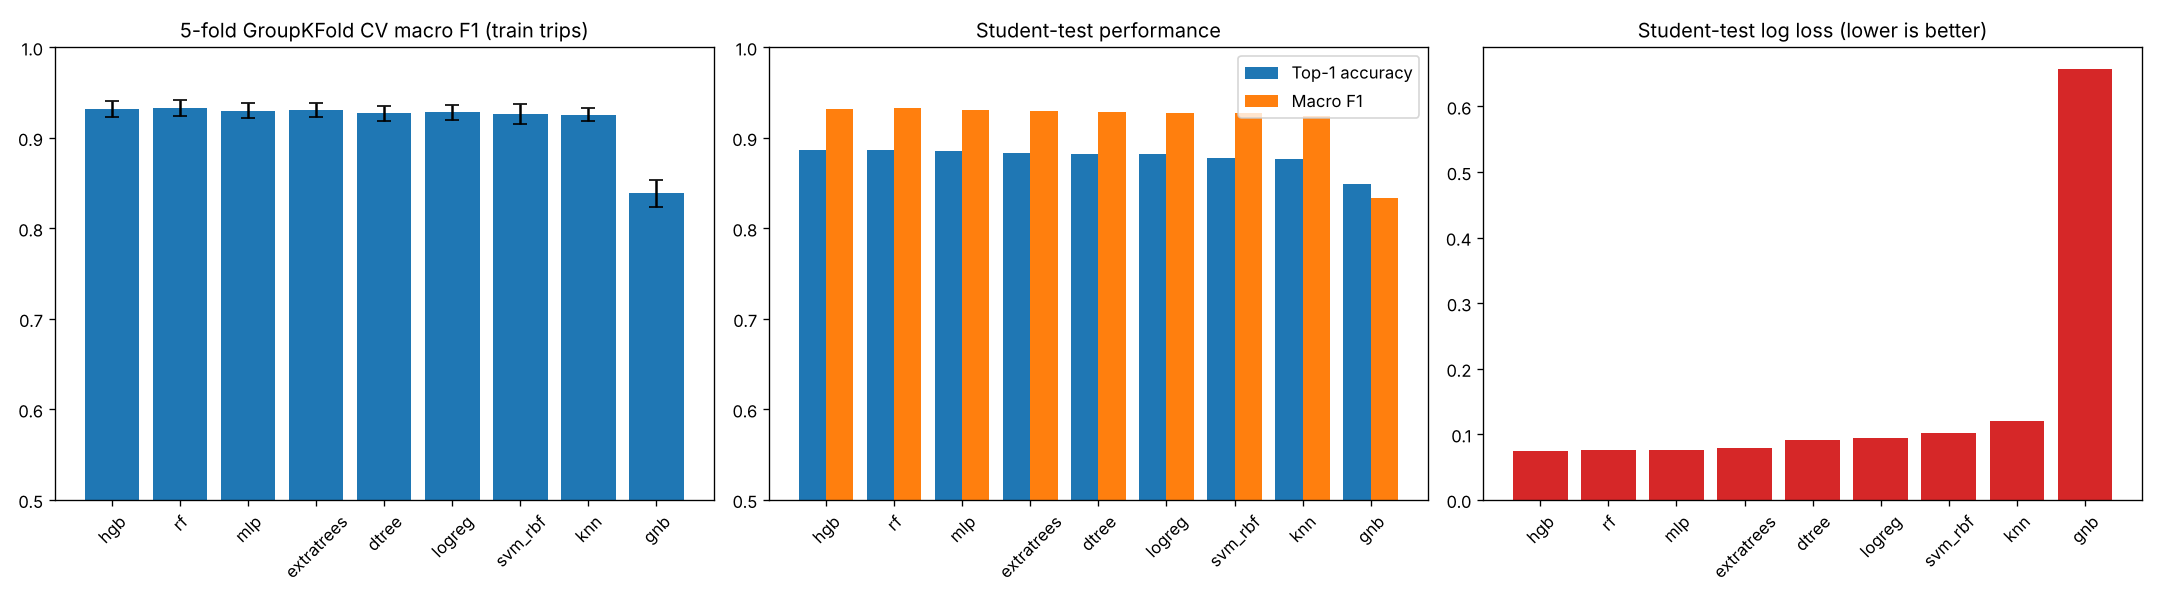

The table this chart was drawn from, first rows:
Model, Algorithm family, Key configuration, CV macro F1, Top-1 accuracy (student test), Route continuity (classifier only), Student-test macro F1, Log loss (student test), Inference time (s, all student-test rows…, Train time (s)
hgb, Boosting, lr=0.1, max_iter=300, max_leaf_nodes=31,…, 0.9317 ± 0.0086, 0.8871, 0.9421, 0.9324, 0.075, 1.242, 13.9
rf, Ensemble (bagging), 200 trees, min_samples_leaf=5, max_featu…, 0.9329 ± 0.0089, 0.8861, 0.9381, 0.9333, 0.0762, 2.12, 107.2
mlp, Neural network, StandardScaler + MLP (64,32), ReLU, Adam…, 0.9300 ± 0.0083, 0.8856, 0.9466, 0.9313, 0.0765, 0.092, 15.6
extratrees, Ensemble (bagging), 200 trees, min_samples_leaf=5, 0.9308 ± 0.0080, 0.8828, 0.937, 0.9299, 0.0798, 2.746, 28.6
dtree, Tree-based, max_depth=10, min_samples_leaf=20, 0.9272 ± 0.0086, 0.8826, 0.9345, 0.9288, 0.0915, 0.012, 2.7
logreg, Linear / probabilistic, StandardScaler + L2 logistic regression,…, 0.9281 ± 0.0079, 0.8822, 0.9415, 0.9274, 0.0944, 0.018, 0.6
svm_rbf, Kernel-based, StandardScaler + RBF SVC, C=1, Platt-sca…, 0.9262 ± 0.0113, 0.8775, 0.9395, 0.9274, 0.1024, 11.56, 9.5
knn, Instance-based, StandardScaler + KNN, k=25, distance-wei…, 0.9257 ± 0.0071, 0.8771, 0.9351, 0.9246, 0.1201, 29.39, 0.0
gnb, Linear / probabilistic, Gaussian Naive Bayes, var_smoothing=1e-9, 0.8390 ± 0.0150, 0.8488, 0.9215, 0.8335, 0.6573, 0.046, 0.1
